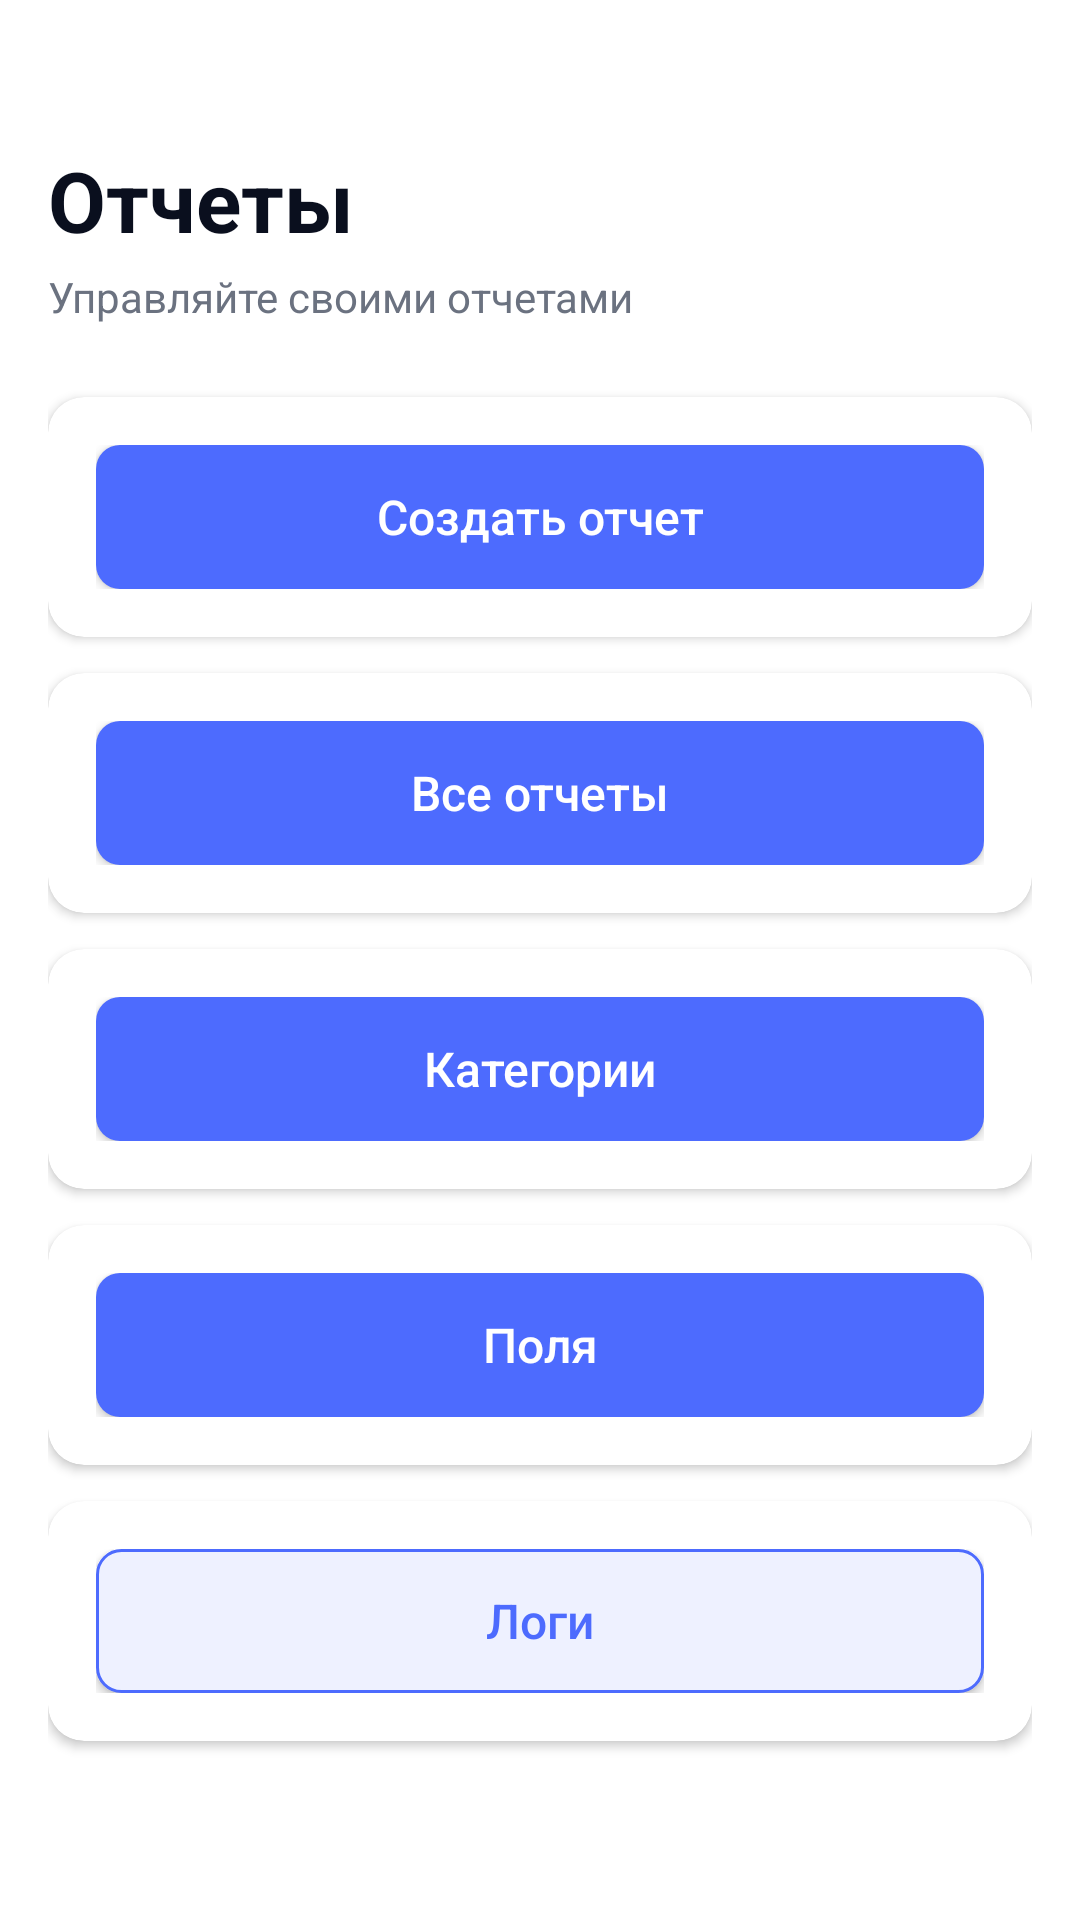

Produce the Android XML layout that renders to this screen, including the resource entries it uses.
<!-- AndroidManifest.xml: application theme DeepSeekTheme -->
<!-- res/layout/activity_main.xml -->
<?xml version="1.0" encoding="utf-8"?>
<LinearLayout xmlns:android="http://schemas.android.com/apk/res/android"
    xmlns:app="http://schemas.android.com/apk/res-auto"
    android:layout_width="match_parent"
    android:layout_height="match_parent"
    android:orientation="vertical"
    android:background="@color/ds_background"
    android:padding="16dp">

    <LinearLayout
        android:layout_width="match_parent"
        android:layout_height="wrap_content"
        android:orientation="vertical"
        android:layout_marginTop="32dp"
        android:layout_marginBottom="24dp">

        <TextView
            android:layout_width="wrap_content"
            android:layout_height="wrap_content"
            android:text="Отчеты"
            style="@style/DeepSeekHeadline"
            android:textColor="@color/ds_text_primary" />

        <TextView
            android:layout_width="wrap_content"
            android:layout_height="wrap_content"
            android:text="Управляйте своими отчетами"
            style="@style/DeepSeekSubtitle"
            android:layout_marginTop="4dp" />

    </LinearLayout>

    <androidx.cardview.widget.CardView
        android:layout_width="match_parent"
        android:layout_height="wrap_content"
        style="@style/DeepSeekCard"
        android:layout_marginBottom="12dp"
        app:cardBackgroundColor="@color/ds_surface">

        <Button
            android:id="@+id/btnCreateReport"
            android:layout_width="match_parent"
            android:layout_height="wrap_content"
            android:text="@string/create_report"
            style="@style/DeepSeekButton" />
    </androidx.cardview.widget.CardView>

    <androidx.cardview.widget.CardView
        android:layout_width="match_parent"
        android:layout_height="wrap_content"
        style="@style/DeepSeekCard"
        android:layout_marginBottom="12dp"
        app:cardBackgroundColor="@color/ds_surface">

        <Button
            android:id="@+id/btnReportsList"
            android:layout_width="match_parent"
            android:layout_height="wrap_content"
            android:text="@string/reports_list"
            style="@style/DeepSeekButton" />
    </androidx.cardview.widget.CardView>

    <androidx.cardview.widget.CardView
        android:layout_width="match_parent"
        android:layout_height="wrap_content"
        style="@style/DeepSeekCard"
        android:layout_marginBottom="12dp"
        app:cardBackgroundColor="@color/ds_surface">

        <Button
            android:id="@+id/btnCategories"
            android:layout_width="match_parent"
            android:layout_height="wrap_content"
            android:text="@string/categories"
            style="@style/DeepSeekButton" />
    </androidx.cardview.widget.CardView>

    <androidx.cardview.widget.CardView
        android:layout_width="match_parent"
        android:layout_height="wrap_content"
        style="@style/DeepSeekCard"
        android:layout_marginBottom="12dp"
        app:cardBackgroundColor="@color/ds_surface">

        <Button
            android:id="@+id/btnFields"
            android:layout_width="match_parent"
            android:layout_height="wrap_content"
            android:text="@string/fields"
            style="@style/DeepSeekButton" />
    </androidx.cardview.widget.CardView>

    <androidx.cardview.widget.CardView
        android:layout_width="match_parent"
        android:layout_height="wrap_content"
        style="@style/DeepSeekCard"
        app:cardBackgroundColor="@color/ds_surface">

        <Button
            android:id="@+id/btnLogs"
            android:layout_width="match_parent"
            android:layout_height="wrap_content"
            android:text="@string/logs"
            style="@style/DeepSeekButtonSecondary" />
    </androidx.cardview.widget.CardView>

</LinearLayout>
<!-- resources referenced by this layout -->
<resources>
  <color name="ds_background">#FFFFFF</color>
  <color name="ds_surface">#FFFFFF</color>
  <color name="ds_text_primary">#0A0F1E</color>
  <string name="categories">Категории</string>
  <string name="create_report">Создать отчет</string>
  <string name="fields">Поля</string>
  <string name="logs">Логи</string>
  <string name="reports_list">Все отчеты</string>
  <style name="DeepSeekButton" parent="Widget.AppCompat.Button">
          <item name="android:background">@drawable/ds_button_primary</item>
          <item name="android:textColor">@android:color/white</item>
          <item name="android:textSize">16sp</item>
          <item name="android:padding">12dp</item>
          <item name="android:textAllCaps">false</item>
          <item name="android:fontFamily">sans-serif-medium</item>
          <item name="android:minHeight">48dp</item>
          <item name="android:gravity">center</item>
          <item name="android:elevation">0dp</item>
      </style>
  <style name="DeepSeekButtonSecondary" parent="DeepSeekButton">
          <item name="android:background">@drawable/ds_button_secondary</item>
          <item name="android:textColor">@color/ds_primary</item>
      </style>
  <style name="DeepSeekCard">
          <item name="cardCornerRadius">12dp</item>
          <item name="cardElevation">2dp</item>
          <item name="cardBackgroundColor">@color/ds_surface</item>
          <item name="contentPadding">16dp</item>
      </style>
  <style name="DeepSeekHeadline">
          <item name="android:textSize">28sp</item>
          <item name="android:textStyle">bold</item>
          <item name="android:textColor">@color/ds_text_primary</item>
      </style>
  <style name="DeepSeekSubtitle">
          <item name="android:textSize">14sp</item>
          <item name="android:textColor">@color/ds_text_secondary</item>
      </style>
  <style name="DeepSeekTheme" parent="Theme.AppCompat.Light.NoActionBar">
          <item name="colorPrimary">@color/ds_primary</item>
          <item name="colorPrimaryDark">@color/ds_primary_dark</item>
          <item name="colorAccent">@color/ds_primary</item>
          <item name="android:windowBackground">@color/ds_background</item>
          <item name="android:statusBarColor">@color/ds_status_bar</item>
          <item name="android:windowLightStatusBar">true</item>
          <item name="android:textColorPrimary">@color/ds_text_primary</item>
          <item name="android:textColorSecondary">@color/ds_text_secondary</item>
          <item name="android:fontFamily">sans-serif</item>
      </style>
  <!-- drawable ds_button_primary (drawable) -->
  <selector xmlns:android="http://schemas.android.com/apk/res/android">
      <item android:state_pressed="true">
          <shape android:shape="rectangle">
              <solid android:color="@color/ds_primary_dark" />
              <corners android:radius="8dp" />
          </shape>
      </item>
      <item>
          <shape android:shape="rectangle">
              <solid android:color="@color/ds_primary" />
              <corners android:radius="8dp" />
          </shape>
      </item>
  </selector>
  <!-- drawable ds_button_secondary (drawable) -->
  <selector xmlns:android="http://schemas.android.com/apk/res/android">
      <item android:state_pressed="true">
          <shape android:shape="rectangle">
              <solid android:color="@color/ds_primary_light" />
              <corners android:radius="8dp" />
              <stroke android:width="1dp" android:color="@color/ds_primary" />
          </shape>
      </item>
      <item>
          <shape android:shape="rectangle">
              <solid android:color="@color/ds_primary_light" />
              <corners android:radius="8dp" />
              <stroke android:width="1dp" android:color="@color/ds_primary" />
          </shape>
      </item>
  </selector>
  <color name="ds_primary">#4D6BFE</color>
  <color name="ds_text_secondary">#6B7280</color>
  <color name="ds_primary_dark">#3A56D4</color>
  <color name="ds_status_bar">#FFFFFF</color>
  <color name="ds_primary_light">#EEF1FF</color>
</resources>
